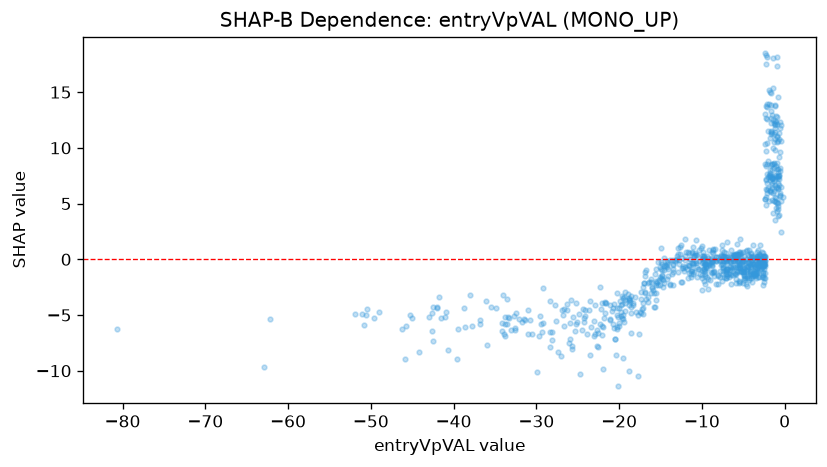

The data file committed next to this chart (first rows):
feature_value, shap_value
-5.905, -1.807
-1.48, 7.988
-2.501, -0.893
-1.516, 6.676
-15.24, -1.833
-2.989, -0.5354
-15.6, -3.021
-22.02, -3.948
-2.385, -1.673
-16.04, -2.567
-9.274, -1.742
-4.154, -0.543
-0.8736, 11.11
-2.397, -1.244
-6.699, -1.247
-4.122, -1.696
-15.07, -2.331
-3.388, -1.238
-6.774, -1.581
-6.898, -1.291
-5.234, -1.039
-3.048, -0.4841
-33.73, -6.895
-19.55, -3.506
-4.952, -1.177
-12.23, -0.742
-12.72, -0.05727
-15.75, -4.318
-4.899, 0.325
-12.04, -0.02251
-20.03, -4.334
-11.51, -0.5771
-2.77, -1.597
-1.765, 10.91
-27.36, -8.325
-5.318, 0.2373
-28.11, -6.53
-3.121, -0.6891
-3.71, -1.363
-16.75, -3.527
-4.112, -1.353
-12.54, -2.025
-21.9, -6.109
-16.49, -3.868
-3.916, -0.1029
-18.84, -4.133
-2.512, -0.1075
-2.544, 0.03346
-9.826, 0.08224
-10.03, 0.05383
-33.89, -6.745
-4.912, -0.133
-8.59, -1.534
-5.518, -1.969
-9.952, -2.778
-7.678, 0.283
-32.12, -5.371
-42.61, -6.453
-34.1, -5.738
-3.74, -1.411
... 783 more rows
